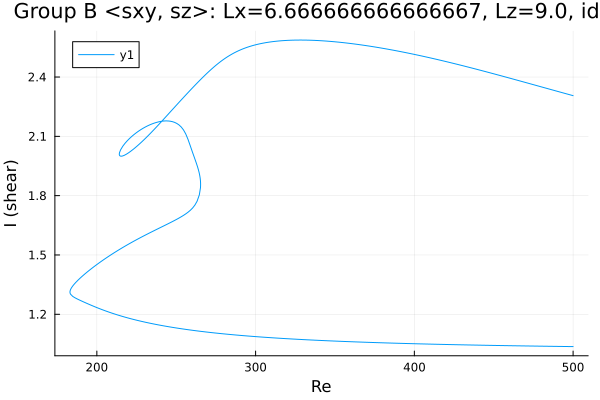

The file beside this chart, header and first rows:
Re, shear
500.0, 2.306
499.5, 2.307
498.1, 2.31
496.7, 2.313
495.3, 2.316
493.9, 2.319
492.5, 2.322
491.1, 2.326
489.6, 2.329
488.2, 2.332
487.4, 2.334
486, 2.337
484.6, 2.34
483.1, 2.343
481.7, 2.346
480.3, 2.35
478.9, 2.353
477.5, 2.356
476.1, 2.359
474.7, 2.362
473.3, 2.365
471.8, 2.368
470.4, 2.372
469, 2.375
467.6, 2.378
466.2, 2.381
464.8, 2.384
463.4, 2.387
461.9, 2.39
460.5, 2.393
459.1, 2.397
457.7, 2.4
456.3, 2.403
454.9, 2.406
453.5, 2.409
452, 2.412
450.6, 2.415
450.5, 2.415
449.1, 2.418
447.7, 2.421
446.3, 2.424
444.8, 2.427
443.4, 2.43
442, 2.433
440.6, 2.436
439.2, 2.439
437.8, 2.442
436.4, 2.445
434.9, 2.448
433.5, 2.451
432.1, 2.454
430.7, 2.457
429.3, 2.46
427.9, 2.463
426.5, 2.465
425, 2.468
423.6, 2.471
422.2, 2.474
420.8, 2.477
419.4, 2.479
... 619 more rows
